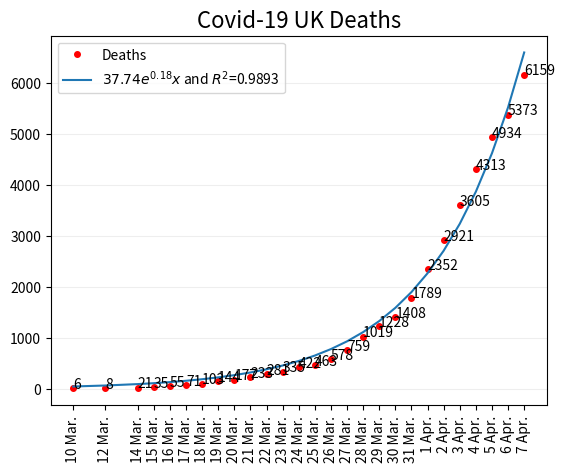

Write Python code to recreate this figure.
import matplotlib.pyplot as plt
import numpy as np
from scipy.optimize import curve_fit


y = np.array([
    6, 8, 21, 35, 55, 71, 103, 144, 177, 233, 281, 335, 422, 463,
    578, 759, 1019, 1228, 1408, 1789, 2352, 2921, 3605, 4313, 4934, 5373, 6159,
])

x = np.array([
    1, 3, 5, 6, 7, 8, 9, 10, 11, 12, 13, 14, 15, 16, 17, 18, 19, 20, 21,
    22, 23, 24, 25, 26, 27, 28, 29
])

labels = [
    '10 Mar.', '12 Mar.', '14 Mar.', '15 Mar.', '16 Mar.', '17 Mar.',
    '18 Mar.', '19 Mar.', '20 Mar.', '21 Mar.', '22 Mar.', '23 Mar.',
    '24 Mar.', '25 Mar.', '26 Mar.', '27 Mar.', '28 Mar.', '29 Mar.',
    '30 Mar.', '31 Mar.', '1 Apr.', '2 Apr.', '3 Apr.', '4 Apr.',
    '5 Apr.', '6 Apr.', '7 Apr.',
]


def func(x, a, b):
    return a * np.exp(b * x)


popt, pcov = curve_fit(func, x, y)
perr = np.sqrt(np.diag(pcov))


# work out R^2
def fitfunc(x):
    return popt[0] * np.exp(popt[1] * x)


residuals = y - fitfunc(x)
ss_res = np.sum(residuals**2)
ss_tot = np.sum((y - np.mean(y))**2)
r_squared = 1 - (ss_res / ss_tot)


plt.title(f'Covid-19 UK Deaths', fontsize=16)

plt.plot(x, y, 'ro', label="Deaths", marker='o', markersize='4')
plt.plot(
    x, func(x, *popt),
    label=r'${a}e^{b}$ and $R^2$={r_squared}'.format(
        a=round(popt[0], 2),
        b='{' + str(round(popt[1], 2)) + '}x',
        r_squared=round(r_squared, 4)
    )
)

for a, b in zip(x, y):
    plt.text(a, b, str(b), fontsize=10, color='black')

plt.grid(axis='y', which='major', color='#eeeeee', linestyle='-')
plt.xticks(x, labels, rotation='vertical')
plt.legend(loc='upper left')
plt.show()
